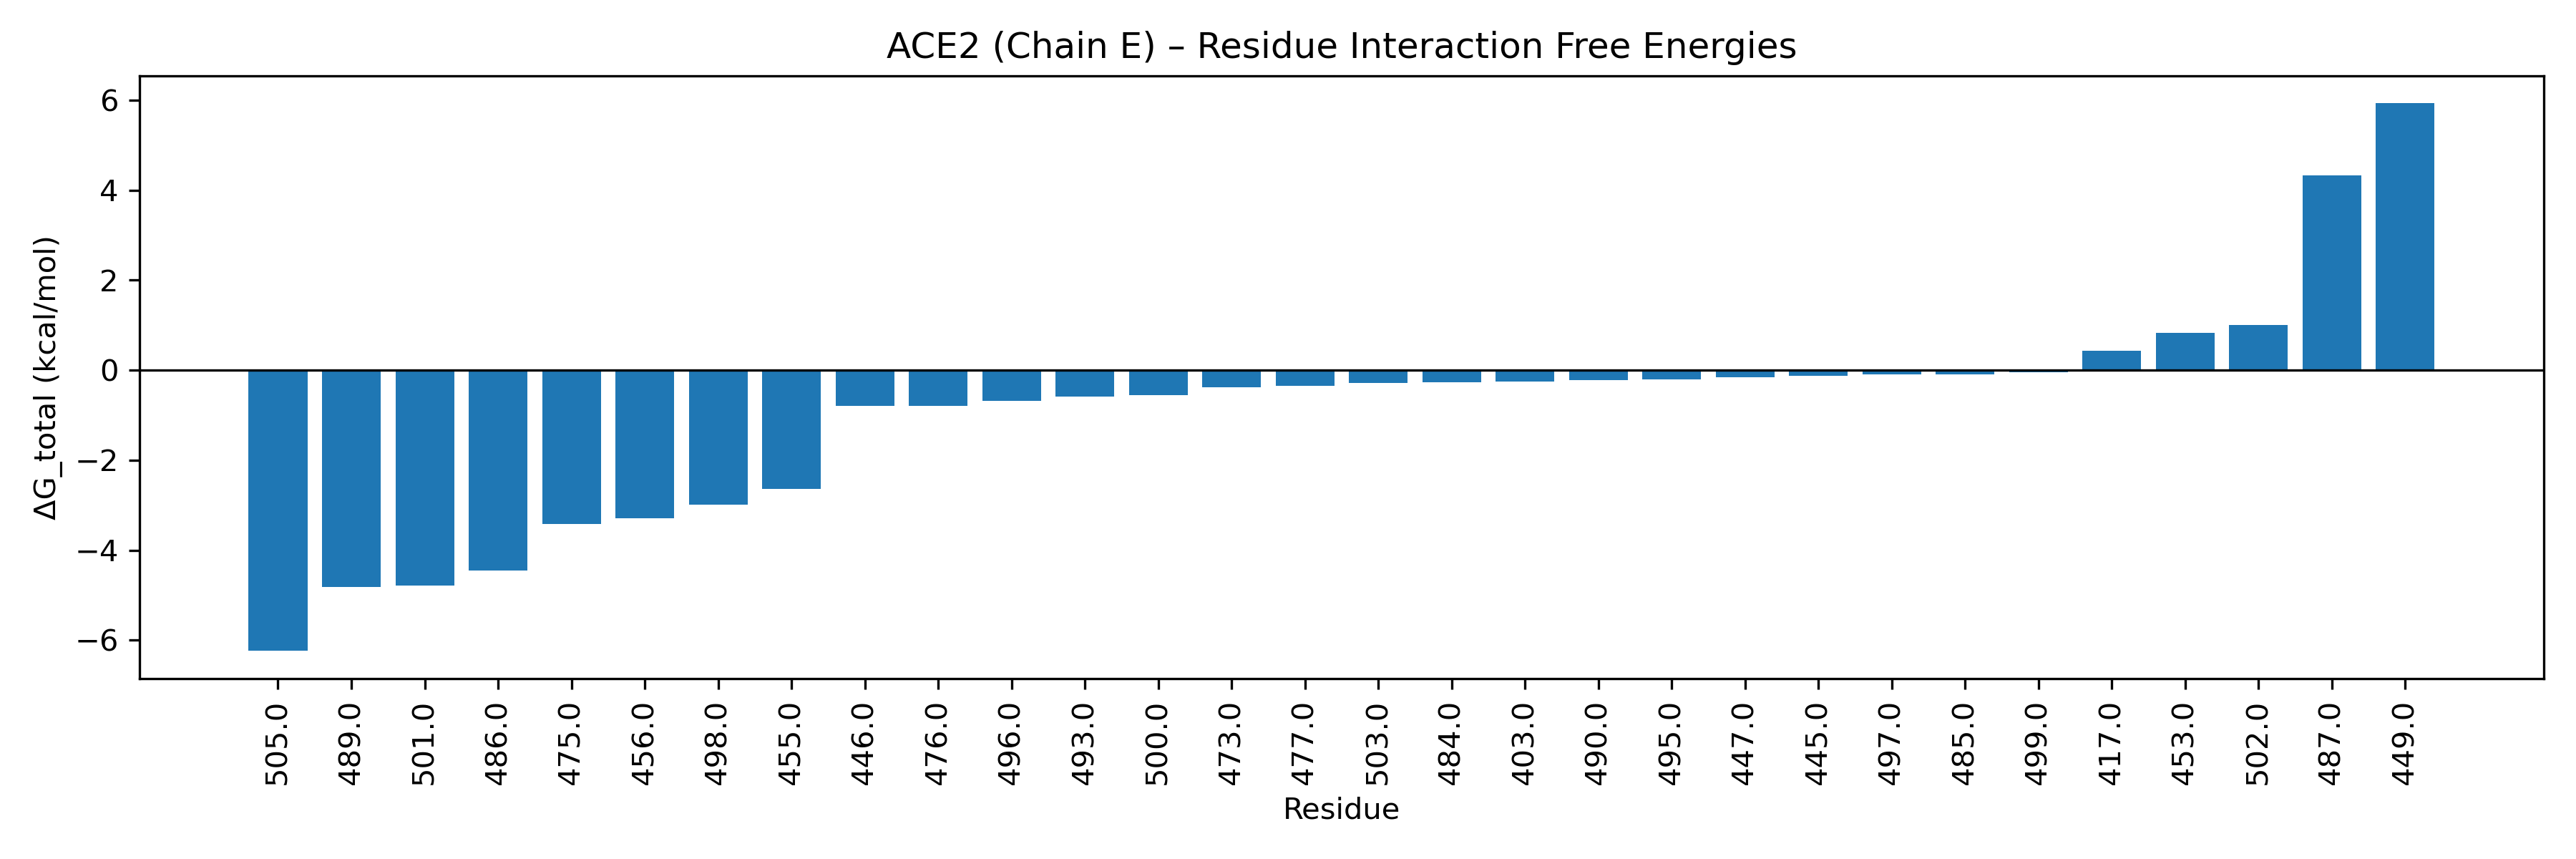

Data behind this chart, as committed beside it:
Chain, Residue, ΔG_elec (kcal/mol), ΔG_vdw (kcal/mol), ΔG_solv (kcal/mol), ΔG_total (kcal/mol)
E, 505.0, -0.1984, -6.039, 0.0, -6.238
E, 489.0, -0.05744, -4.766, 0.0, -4.824
E, 501.0, -0.1064, -4.665, -0.006175, -4.778
E, 486.0, 0.002534, -4.436, -0.01506, -4.449
E, 475.0, 0.06732, -1.587, -1.898, -3.417
E, 456.0, 0.06533, -3.359, 0.0, -3.294
E, 498.0, 0.1995, -3.194, 0.0, -2.994
E, 455.0, -0.02221, -2.614, 0.0, -2.636
E, 446.0, -0.2101, -0.5271, -0.06136, -0.7985
E, 476.0, -0.06866, -0.7167, -0.00663, -0.792
E, 496.0, -0.02649, -0.5687, -0.09061, -0.6858
E, 493.0, -0.05216, -0.5334, 0.0, -0.5855
E, 500.0, -0.03834, -0.7296, 0.2051, -0.5629
E, 473.0, 0.009122, -0.3892, 0.0, -0.38
E, 477.0, -0.01058, -0.2176, -0.1177, -0.3458
E, 503.0, -0.05017, -0.2413, 0.0, -0.2915
E, 484.0, -0.00262, -0.2675, 0.0, -0.2701
E, 403.0, 0.004934, -0.2632, 0.0, -0.2583
E, 490.0, -0.005405, -0.1735, -0.03976, -0.2187
E, 495.0, -0.009696, -0.198, 0.0, -0.2077
E, 447.0, 0.06083, -0.2148, 0.0, -0.154
E, 445.0, -0.02547, -0.09781, 0.0, -0.1233
E, 497.0, 0.093, -0.1934, 0.0, -0.1004
E, 485.0, -0.01016, -0.08636, 0.00258, -0.09394
E, 499.0, 0.133, -0.184, 0.0, -0.051
E, 417.0, -0.04791, 0.4799, 0.0, 0.432
E, 453.0, -0.03255, 0.8588, 0.0, 0.8262
E, 502.0, 0.02683, 1.053, -0.07858, 1.002
E, 487.0, -0.0236, 4.396, -0.04928, 4.323
E, 449.0, -0.03907, 5.969, 0.0, 5.93
